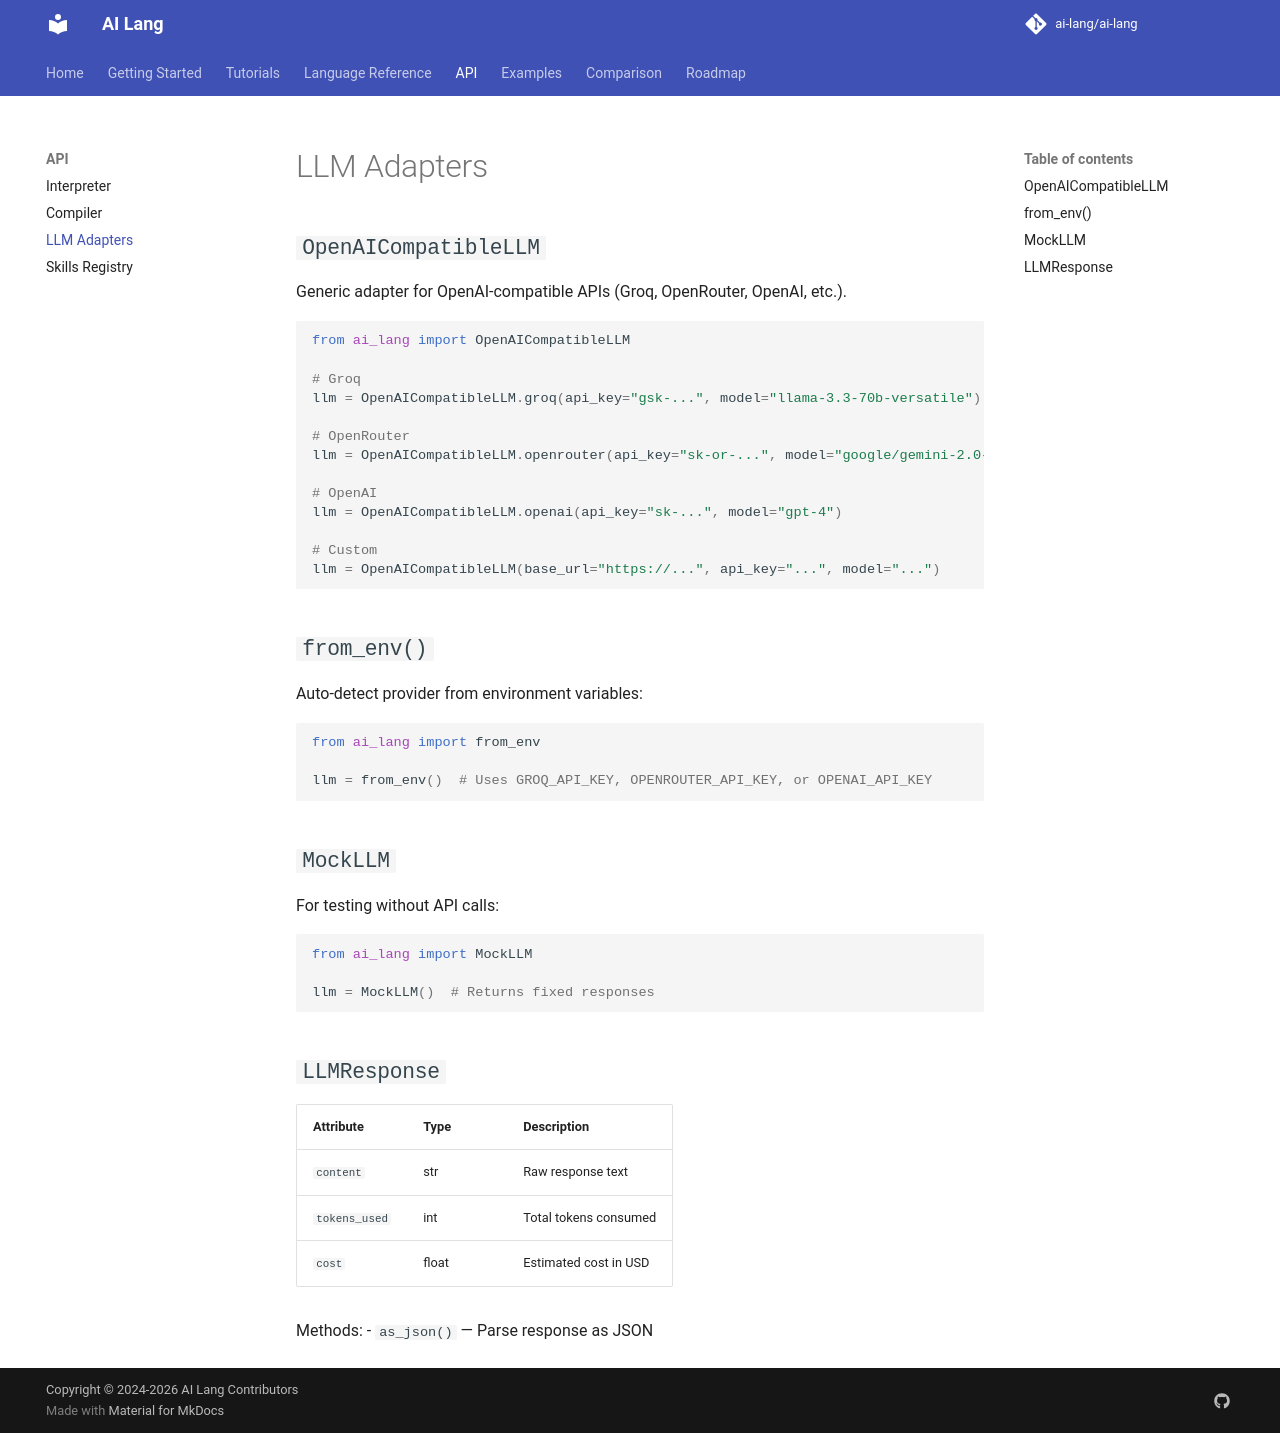

repository: promit7473/ai-lang · page: api/llm/index.html · generator: mkdocs

# LLM Adapters

## `OpenAICompatibleLLM`

Generic adapter for OpenAI-compatible APIs (Groq, OpenRouter, OpenAI, etc.).

```python
from ai_lang import OpenAICompatibleLLM

# Groq
llm = OpenAICompatibleLLM.groq(api_key="gsk-...", model="llama-3.3-70b-versatile")

# OpenRouter
llm = OpenAICompatibleLLM.openrouter(api_key="sk-or-...", model="google/gemini-2.0-flash-001")

# OpenAI
llm = OpenAICompatibleLLM.openai(api_key="sk-...", model="gpt-4")

# Custom
llm = OpenAICompatibleLLM(base_url="https://...", api_key="...", model="...")
```

## `from_env()`

Auto-detect provider from environment variables:

```python
from ai_lang import from_env

llm = from_env()  # Uses GROQ_API_KEY, OPENROUTER_API_KEY, or OPENAI_API_KEY
```

## `MockLLM`

For testing without API calls:

```python
from ai_lang import MockLLM

llm = MockLLM()  # Returns fixed responses
```

## `LLMResponse`

| Attribute | Type | Description |
|-----------|------|-------------|
| `content` | str | Raw response text |
| `tokens_used` | int | Total tokens consumed |
| `cost` | float | Estimated cost in USD |

Methods:
- `as_json()` — Parse response as JSON
